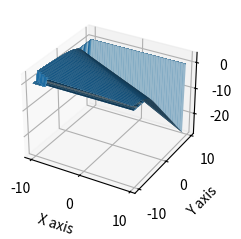

This figure's Python source:
import matplotlib.pyplot as plt 
import matplotlib
from mpl_toolkits.mplot3d import axes3d
import numpy as np
from scipy.optimize import fsolve

plt.style.use('_mpl-gallery')

# Define Globally for all functions
X = np.arange(-10, 10, 0.5)
Y = np.arange(-10, 10, 0.5)
X, Y = np.meshgrid(X, Y)
Z = np.zeros_like(X)
fig, ax = plt.subplots(subplot_kw={"projection": "3d"})

def f(Z,X,Y):
    return X + 2*Y + Z + np.e**Z - 1




def makePlot(function):
   for i in range(X.shape[0]):
    for j in range(X.shape[1]):
        Z[i,j] = fsolve(f,0,args=(X[i,j], Y[i,j]))[0]

    ax.plot_surface(X, Y, Z, vmin=Z.min() * 2)

    ax.set_xlabel("X axis")
    ax.set_ylabel("Y axis")
    ax.set_zlabel("Z axis")

    plt.show()



makePlot(f(X,Y,Z))
